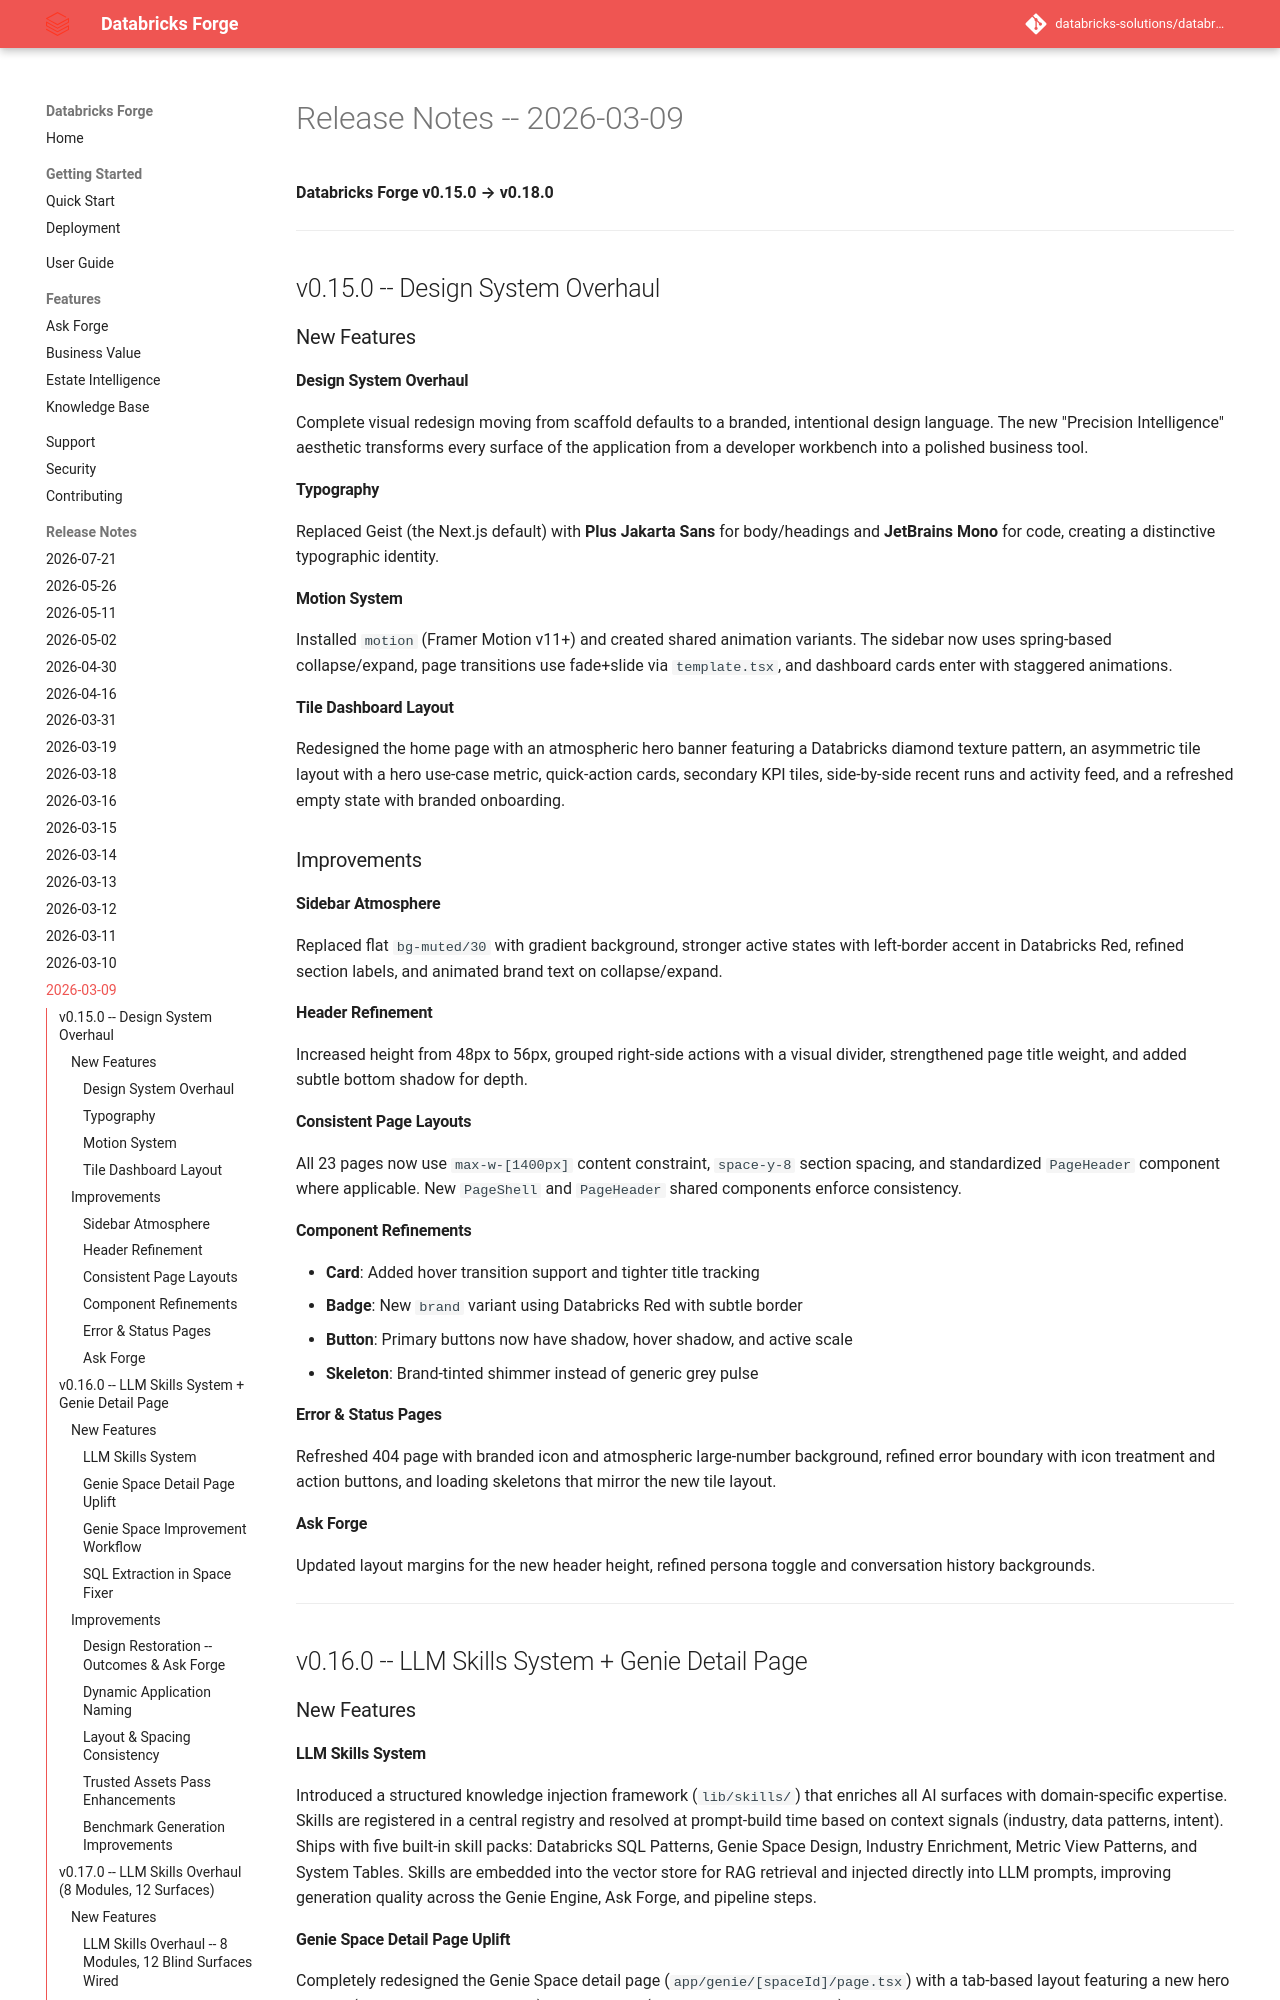

repository: databricks-solutions/databricks-forge · page: release-notes/RELEASE_NOTES_2026_03_09.html · generator: mkdocs

# Release Notes -- 2026-03-09

**Databricks Forge v0.15.0 → v0.18.0**

---

## v0.15.0 -- Design System Overhaul

### New Features

#### Design System Overhaul
Complete visual redesign moving from scaffold defaults to a branded, intentional design language. The new "Precision Intelligence" aesthetic transforms every surface of the application from a developer workbench into a polished business tool.

#### Typography
Replaced Geist (the Next.js default) with **Plus Jakarta Sans** for body/headings and **JetBrains Mono** for code, creating a distinctive typographic identity.

#### Motion System
Installed `motion` (Framer Motion v11+) and created shared animation variants. The sidebar now uses spring-based collapse/expand, page transitions use fade+slide via `template.tsx`, and dashboard cards enter with staggered animations.

#### Tile Dashboard Layout
Redesigned the home page with an atmospheric hero banner featuring a Databricks diamond texture pattern, an asymmetric tile layout with a hero use-case metric, quick-action cards, secondary KPI tiles, side-by-side recent runs and activity feed, and a refreshed empty state with branded onboarding.

### Improvements

#### Sidebar Atmosphere
Replaced flat `bg-muted/30` with gradient background, stronger active states with left-border accent in Databricks Red, refined section labels, and animated brand text on collapse/expand.

#### Header Refinement
Increased height from 48px to 56px, grouped right-side actions with a visual divider, strengthened page title weight, and added subtle bottom shadow for depth.

#### Consistent Page Layouts
All 23 pages now use `max-w-[1400px]` content constraint, `space-y-8` section spacing, and standardized `PageHeader` component where applicable. New `PageShell` and `PageHeader` shared components enforce consistency.

#### Component Refinements
- **Card**: Added hover transition support and tighter title tracking
- **Badge**: New `brand` variant using Databricks Red with subtle border
- **Button**: Primary buttons now have shadow, hover shadow, and active scale
- **Skeleton**: Brand-tinted shimmer instead of generic grey pulse

#### Error & Status Pages
Refreshed 404 page with branded icon and atmospheric large-number background, refined error boundary with icon treatment and action buttons, and loading skeletons that mirror the new tile layout.

#### Ask Forge
Updated layout margins for the new header height, refined persona toggle and conversation history backgrounds.

---

## v0.16.0 -- LLM Skills System + Genie Detail Page

### New Features

#### LLM Skills System
Introduced a structured knowledge injection framework (`lib/skills/`) that enriches all AI surfaces with domain-specific expertise. Skills are registered in a central registry and resolved at prompt-build time based on context signals (industry, data patterns, intent). Ships with five built-in skill packs: Databricks SQL Patterns, Genie Space Design, Industry Enrichment, Metric View Patterns, and System Tables. Skills are embedded into the vector store for RAG retrieval and injected directly into LLM prompts, improving generation quality across the Genie Engine, Ask Forge, and pipeline steps.
